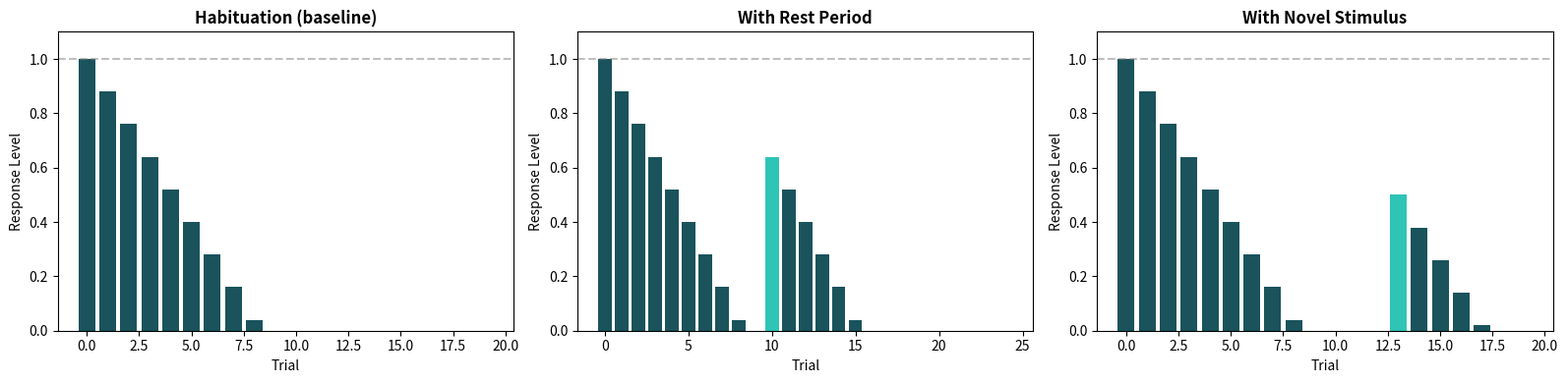

Recreate this plot in Python. (Note: this script raises an exception after producing the figure.)
# Install dependencies
!pip install openai matplotlib numpy requests --quiet

import numpy as np
import matplotlib.pyplot as plt
import time
import json

# For Part B — set your API key here
# If using OpenAI: import openai; openai.api_key = 'your-key'
# If using another provider, swap in their client below
API_KEY = "YOUR_API_KEY_HERE"  # TODO: replace with your key

print("Imports ready.")

def simulate_habituation(
    n_trials=20,
    decrement=0.12,
    recovery_rate=0.08,
    rest_after_trial=None,  # trial index to insert a rest period
    rest_steps=5,           # how many recovery steps
    novel_at_trial=None,    # trial index to inject a novel stimulus
    novel_boost=0.6,        # how much novel stimulus restores R
):
    """
    Simulate a single cell's habituation to repeated identical stimuli.
    Returns: list of (label, response_level) tuples
    """
    R = 1.0
    records = []

    for t in range(1, n_trials + 1):
        # --- Rest period insertion ---
        if rest_after_trial is not None and t == rest_after_trial + 1:
            for _ in range(rest_steps):
                R = min(1.0, R + recovery_rate)
            records.append((f"T{t} (post-rest)", R))
        # --- Novel stimulus ---
        elif novel_at_trial is not None and t == novel_at_trial:
            R = min(1.0, R + novel_boost)
            records.append((f"T{t} (novel!)", R))
        else:
            records.append((f"T{t}", R))

        # Apply stimulus (decrement)
        R = max(0.0, R - decrement)

    return records


# --- Run the model ---
baseline = simulate_habituation(n_trials=20, decrement=0.12, recovery_rate=0.08)
with_rest = simulate_habituation(
    n_trials=25, decrement=0.12, recovery_rate=0.08,
    rest_after_trial=10, rest_steps=8
)
with_novel = simulate_habituation(
    n_trials=20, decrement=0.12, recovery_rate=0.08,
    novel_at_trial=14, novel_boost=0.5
)

# --- Plot ---
fig, axes = plt.subplots(1, 3, figsize=(16, 4))

for ax, data, title in zip(
    axes,
    [baseline, with_rest, with_novel],
    ["Habituation (baseline)", "With Rest Period", "With Novel Stimulus"]
):
    labels, values = zip(*data)
    colors = [
        "#2ec4b6" if "post-rest" in l or "novel" in l else "#1a535c"
        for l in labels
    ]
    ax.bar(range(len(values)), values, color=colors)
    ax.set_title(title, fontsize=12, fontweight="bold")
    ax.set_ylim(0, 1.1)
    ax.set_xlabel("Trial")
    ax.set_ylabel("Response Level")
    ax.axhline(y=1.0, linestyle="--", color="gray", alpha=0.5, label="Max response")

plt.tight_layout()
plt.savefig("ch01-synthetic-habituation.png", dpi=150, bbox_inches="tight")
plt.show()
print("Synthetic model plot saved.")

from openai import OpenAI

REPEATED_PROMPT = (
    "ALERT: Disk usage on server-prod-1 is at 78%. "
    "Assess severity and recommend action."
)

NOVEL_PROMPT = (
    "CRITICAL: Disk usage on server-prod-1 has reached 99%. "
    "Production database write operations are failing. Immediate action required."
)

N_REPEATED = 20      # trials with the same prompt
REST_AFTER = 10      # insert a rest gap after trial 10 (skip N_REST_TRIALS calls)
N_REST_TRIALS = 3    # simulated 'time passing' (no calls)
NOVEL_AT = 16        # inject novel prompt at trial 16

def call_api(prompt, client):
    """Make one API call and return word count of the response."""
    # TODO: adjust model name and parameters for your provider
    response = client.chat.completions.create(
        model="gpt-4o-mini",
        messages=[{"role": "user", "content": prompt}],
        max_tokens=300,
        temperature=0.7,
    )
    text = response.choices[0].message.content
    word_count = len(text.split())
    return word_count, text


def run_habituation_experiment(api_key):
    client = OpenAI(api_key=api_key)
    results = []

    for t in range(1, N_REPEATED + 1):
        prompt = NOVEL_PROMPT if t == NOVEL_AT else REPEATED_PROMPT
        label = f"T{t} (NOVEL)" if t == NOVEL_AT else f"T{t}"

        if t == REST_AFTER + 1:
            print(f"  [Rest gap — simulating {N_REST_TRIALS} days with no calls]")
            label = f"T{t} (post-rest)"

        wc, text = call_api(prompt, client)
        results.append({"trial": t, "label": label, "word_count": wc, "text": text[:100]})
        print(f"  {label}: {wc} words")
        time.sleep(1)  # be polite to the API

    return results


# Uncomment to run — will cost API credits
# results = run_habituation_experiment(API_KEY)

print("Cell defined. Uncomment the last line and run with your API key to start the experiment.")

# --- Plot AI results vs. synthetic model ---
# TODO: After running the experiment above, uncomment and run this cell.

# trial_nums = [r["trial"] for r in results]
# word_counts = [r["word_count"] for r in results]
# labels = [r["label"] for r in results]

# # Normalize word counts to 0-1 scale for comparison with synthetic model
# max_wc = max(word_counts)
# normalized = [wc / max_wc for wc in word_counts]

# # Rerun synthetic for same number of trials
# synth = simulate_habituation(
#     n_trials=N_REPEATED, decrement=0.10, recovery_rate=0.07,
#     rest_after_trial=REST_AFTER, rest_steps=5,
#     novel_at_trial=NOVEL_AT, novel_boost=0.5
# )
# synth_vals = [v for _, v in synth]

# fig, ax = plt.subplots(figsize=(14, 5))
# ax.plot(trial_nums, normalized, 'o-', color='#2ec4b6', label='AI agent (normalized word count)', linewidth=2)
# ax.plot(trial_nums, synth_vals, 's--', color='#f4a261', label='Synthetic cell model', linewidth=2)
# ax.set_xlabel('Trial')
# ax.set_ylabel('Response magnitude (normalized)')
# ax.set_title('AI Agent vs. Synthetic Cell: Habituation Pattern Comparison', fontsize=13, fontweight='bold')
# ax.legend()
# ax.set_ylim(0, 1.2)
# plt.tight_layout()
# plt.savefig('ch01-ai-vs-cell-habituation.png', dpi=150, bbox_inches='tight')
# plt.show()

print("Plot cell ready. Run after experiment data is collected.")
